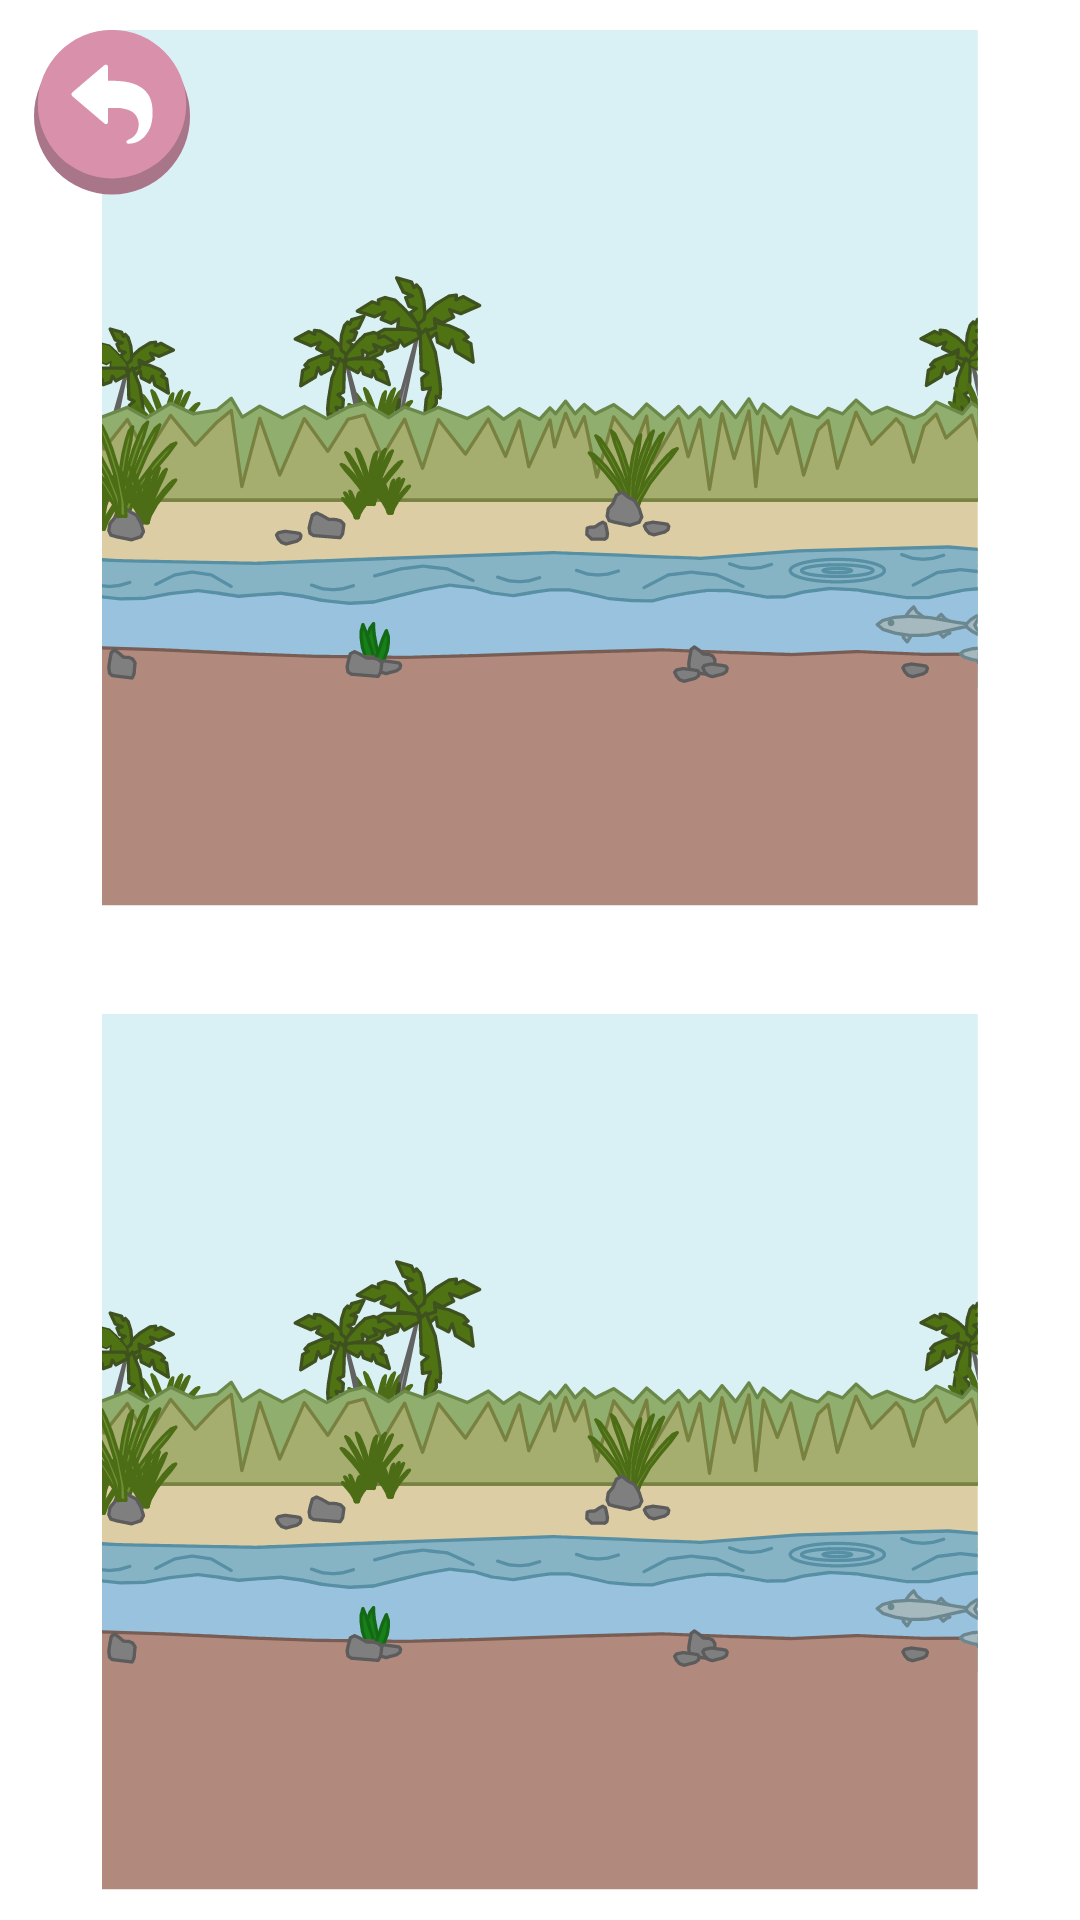

The Android layout XML behind this screen, and the referenced resources:
<!-- AndroidManifest.xml: application theme Theme.WildlifeGym -->
<!-- res/layout/activity_difference.xml -->
<?xml version="1.0" encoding="utf-8"?>
<androidx.constraintlayout.widget.ConstraintLayout xmlns:android="http://schemas.android.com/apk/res/android"
    xmlns:app="http://schemas.android.com/apk/res-auto"
    xmlns:tools="http://schemas.android.com/tools"
    android:layout_width="match_parent"
    android:layout_height="match_parent"
    tools:context=".activities.DifferenceActivity">

    <ImageView
        android:id="@+id/imageView"
        android:layout_width="wrap_content"
        android:layout_height="wrap_content"
        android:scaleType="center"
        app:layout_constraintBottom_toBottomOf="parent"
        app:layout_constraintEnd_toEndOf="parent"
        app:layout_constraintStart_toStartOf="parent"
        app:layout_constraintTop_toTopOf="parent"
        app:srcCompat="@drawable/app_background" />

    <androidx.constraintlayout.widget.ConstraintLayout
        android:padding="10dp"
        android:layout_width="0dp"
        android:layout_height="0dp"
        app:layout_constraintBottom_toBottomOf="parent"
        app:layout_constraintDimensionRatio="100:205"
        app:layout_constraintEnd_toEndOf="parent"
        app:layout_constraintStart_toStartOf="parent"
        app:layout_constraintTop_toTopOf="parent">

        <androidx.constraintlayout.widget.ConstraintLayout
            android:layout_width="0dp"
            android:layout_height="0dp"
            app:layout_constraintBottom_toBottomOf="parent"
            app:layout_constraintDimensionRatio="1:1"
            app:layout_constraintEnd_toEndOf="parent"
            app:layout_constraintStart_toStartOf="parent"
            app:layout_constraintTop_toTopOf="parent"
            app:layout_constraintVertical_bias="0.0">

            <ImageView
                android:id="@+id/imageView1"
                android:layout_width="match_parent"
                android:layout_height="match_parent"
                android:src="@drawable/difference_picture_flamingo"
                app:layout_constraintBottom_toBottomOf="parent"
                app:layout_constraintEnd_toEndOf="parent"
                app:layout_constraintStart_toStartOf="parent"
                app:layout_constraintTop_toTopOf="parent" />

            <ImageButton
                android:id="@+id/image_button_difference_flamingo_01"
                android:layout_width="wrap_content"
                android:layout_height="wrap_content"
                android:background="@null"
                android:scaleX="0.6"
                android:scaleY="0.6"
                android:src="@drawable/difference_button_flamingo_01"
                android:visibility="invisible"
                app:layout_constraintBottom_toBottomOf="parent"
                app:layout_constraintEnd_toEndOf="parent"
                app:layout_constraintHorizontal_bias="0.03"
                app:layout_constraintStart_toStartOf="parent"
                app:layout_constraintTop_toTopOf="parent"
                app:layout_constraintVertical_bias="0.73" />

            <ImageButton
                android:id="@+id/image_button_difference_flamingo_02"
                android:layout_width="wrap_content"
                android:layout_height="wrap_content"
                android:background="@null"
                android:scaleX="0.6"
                android:scaleY="0.6"
                android:src="@drawable/difference_button_flamingo_02"
                android:visibility="invisible"
                app:layout_constraintBottom_toBottomOf="parent"
                app:layout_constraintEnd_toEndOf="parent"
                app:layout_constraintHorizontal_bias="0.0"
                app:layout_constraintStart_toStartOf="parent"
                app:layout_constraintTop_toTopOf="parent"
                app:layout_constraintVertical_bias="0.060000002" />

            <ImageButton
                android:id="@+id/image_button_difference_flamingo_03"
                android:layout_width="wrap_content"
                android:layout_height="wrap_content"
                android:background="@null"
                android:scaleX="0.6"
                android:scaleY="0.6"
                android:src="@drawable/difference_button_flamingo_03"
                android:visibility="invisible"
                app:layout_constraintBottom_toBottomOf="parent"
                app:layout_constraintEnd_toEndOf="parent"
                app:layout_constraintHorizontal_bias="0.56"
                app:layout_constraintStart_toStartOf="parent"
                app:layout_constraintTop_toTopOf="parent"
                app:layout_constraintVertical_bias="0.7" />

            <ImageButton
                android:id="@+id/image_button_difference_flamingo_04"
                android:layout_width="wrap_content"
                android:layout_height="wrap_content"
                android:background="@null"
                android:scaleX="1"
                android:scaleY="1"
                android:src="@drawable/difference_button_flamingo_04"
                android:visibility="invisible"
                app:layout_constraintBottom_toBottomOf="parent"
                app:layout_constraintEnd_toEndOf="parent"
                app:layout_constraintHorizontal_bias="1.0"
                app:layout_constraintStart_toStartOf="parent"
                app:layout_constraintTop_toTopOf="parent"
                app:layout_constraintVertical_bias="0.07999998" />

            <ImageButton
                android:id="@+id/image_button_difference_flamingo_05"
                android:layout_width="wrap_content"
                android:layout_height="wrap_content"
                android:background="@null"
                android:scaleX="0.6"
                android:scaleY="0.6"
                android:src="@drawable/difference_button_flamingo_05"
                android:visibility="invisible"
                app:layout_constraintBottom_toBottomOf="parent"
                app:layout_constraintEnd_toEndOf="parent"
                app:layout_constraintHorizontal_bias="1.0"
                app:layout_constraintStart_toStartOf="parent"
                app:layout_constraintTop_toTopOf="parent"
                app:layout_constraintVertical_bias="0.61" />



        </androidx.constraintlayout.widget.ConstraintLayout>

        <androidx.constraintlayout.widget.ConstraintLayout
            android:layout_width="0dp"
            android:layout_height="0dp"
            app:layout_constraintBottom_toBottomOf="parent"
            app:layout_constraintDimensionRatio="1:1"
            app:layout_constraintEnd_toEndOf="parent"
            app:layout_constraintStart_toStartOf="parent"
            app:layout_constraintTop_toTopOf="parent"
            app:layout_constraintVertical_bias="1.0">

            <ImageView
                android:id="@+id/imageView2"
                android:layout_width="match_parent"
                android:layout_height="match_parent"
                android:src="@drawable/difference_picture_flamingo"
                app:layout_constraintBottom_toBottomOf="parent"
                app:layout_constraintEnd_toEndOf="parent"
                app:layout_constraintStart_toStartOf="parent"
                app:layout_constraintTop_toTopOf="parent" />

        </androidx.constraintlayout.widget.ConstraintLayout>

    </androidx.constraintlayout.widget.ConstraintLayout>



    <ImageButton
        android:id="@+id/image_button_difference_back"
        android:layout_width="75dp"
        android:layout_height="75dp"
        android:background="@null"
        android:padding="10dp"
        android:scaleType="centerInside"
        android:src="@drawable/app_button_back"
        app:layout_constraintBottom_toBottomOf="parent"
        app:layout_constraintEnd_toEndOf="parent"
        app:layout_constraintHorizontal_bias="0.0"
        app:layout_constraintStart_toStartOf="parent"
        app:layout_constraintTop_toTopOf="parent"
        app:layout_constraintVertical_bias="0.0"/>

</androidx.constraintlayout.widget.ConstraintLayout>
<!-- resources referenced by this layout -->
<resources>
  <!-- drawable app_background: png bitmap (drawable, 549127 bytes) -->
  <!-- drawable app_button_back (drawable) -->
  <?xml version="1.0" encoding="utf-8"?>
  <selector xmlns:android="http://schemas.android.com/apk/res/android">
      <item android:state_pressed="true">
          <layer-list>
              <item android:drawable="@drawable/app_button_back_press" />
          </layer-list>
      </item> 
      <item android:state_focused="true">
          <layer-list>
              <item android:drawable="@drawable/app_button_back_rest" />
          </layer-list>
      </item> 
      <item>
          <layer-list>
              <item android:drawable="@drawable/app_button_back_rest" />
          </layer-list>
      </item>
  </selector>
  <!-- drawable difference_button_flamingo_01: vector/xml drawable (drawable, 25531 chars, omitted) -->
  <!-- drawable difference_button_flamingo_02 (drawable) -->
  <vector xmlns:android="http://schemas.android.com/apk/res/android"
      android:width="134dp"
      android:height="134dp"
      android:viewportWidth="134"
      android:viewportHeight="134">
    <path
        android:pathData="M66.65,66.627m-65.487,0a65.487,65.487 89.783,1 1,130.974 0a65.487,65.487 89.783,1 1,-130.974 0"
        android:fillColor="#FFD500"/>
    <path
        android:pathData="M66.65,0.036C29.873,0.036 0.012,29.89 0.012,66.627C0.012,103.444 29.873,133.298 66.65,133.298C103.428,133.298 133.289,103.444 133.289,66.627C133.289,29.89 103.428,0.036 66.65,0.036ZM66.65,2.358C102.155,2.358 130.984,31.171 130.984,66.627C130.984,102.164 102.155,130.977 66.65,130.977C31.146,130.977 2.317,102.164 2.317,66.627C2.317,31.171 31.146,2.358 66.65,2.358Z"
        android:fillColor="#CBAA00"/>
  </vector>
  <!-- drawable difference_button_flamingo_03: vector/xml drawable (drawable, 7209 chars, omitted) -->
  <!-- drawable difference_button_flamingo_04: vector/xml drawable (drawable, 8357 chars, omitted) -->
  <!-- drawable difference_button_flamingo_05: vector/xml drawable (drawable, 62191 chars, omitted) -->
  <!-- drawable difference_picture_flamingo: vector/xml drawable (drawable, 210201 chars, omitted) -->
  <style name="Theme.WildlifeGym" parent="Theme.MaterialComponents.Light.NoActionBar">
          
          <item name="colorPrimary">@color/purple_500</item>
          <item name="colorPrimaryVariant">@color/purple_700</item>
          <item name="colorOnPrimary">@color/white</item>
          
          <item name="colorSecondary">@color/teal_200</item>
          <item name="colorSecondaryVariant">@color/teal_700</item>
          <item name="colorOnSecondary">@color/black</item>
          
          <item name="android:statusBarColor" tools:targetApi="l">?attr/colorPrimaryVariant</item>
          
          <item name="android:windowFullscreen">true</item>
      </style>
  <!-- drawable app_button_back_press: vector/xml drawable (drawable, 3469 chars, omitted) -->
  <!-- drawable app_button_back_rest: vector/xml drawable (drawable, 3464 chars, omitted) -->
  <!-- not gathered from this repository: default colours our renderer supplied (Android Studio template values) -->
  <color name="purple_500">#FF6200EE</color>
  <color name="purple_700">#FF3700B3</color>
  <color name="teal_200">#FF03DAC5</color>
  <color name="teal_700">#FF018786</color>
  <color name="black">#FF000000</color>
  <color name="white">#FFFFFFFF</color>
</resources>
